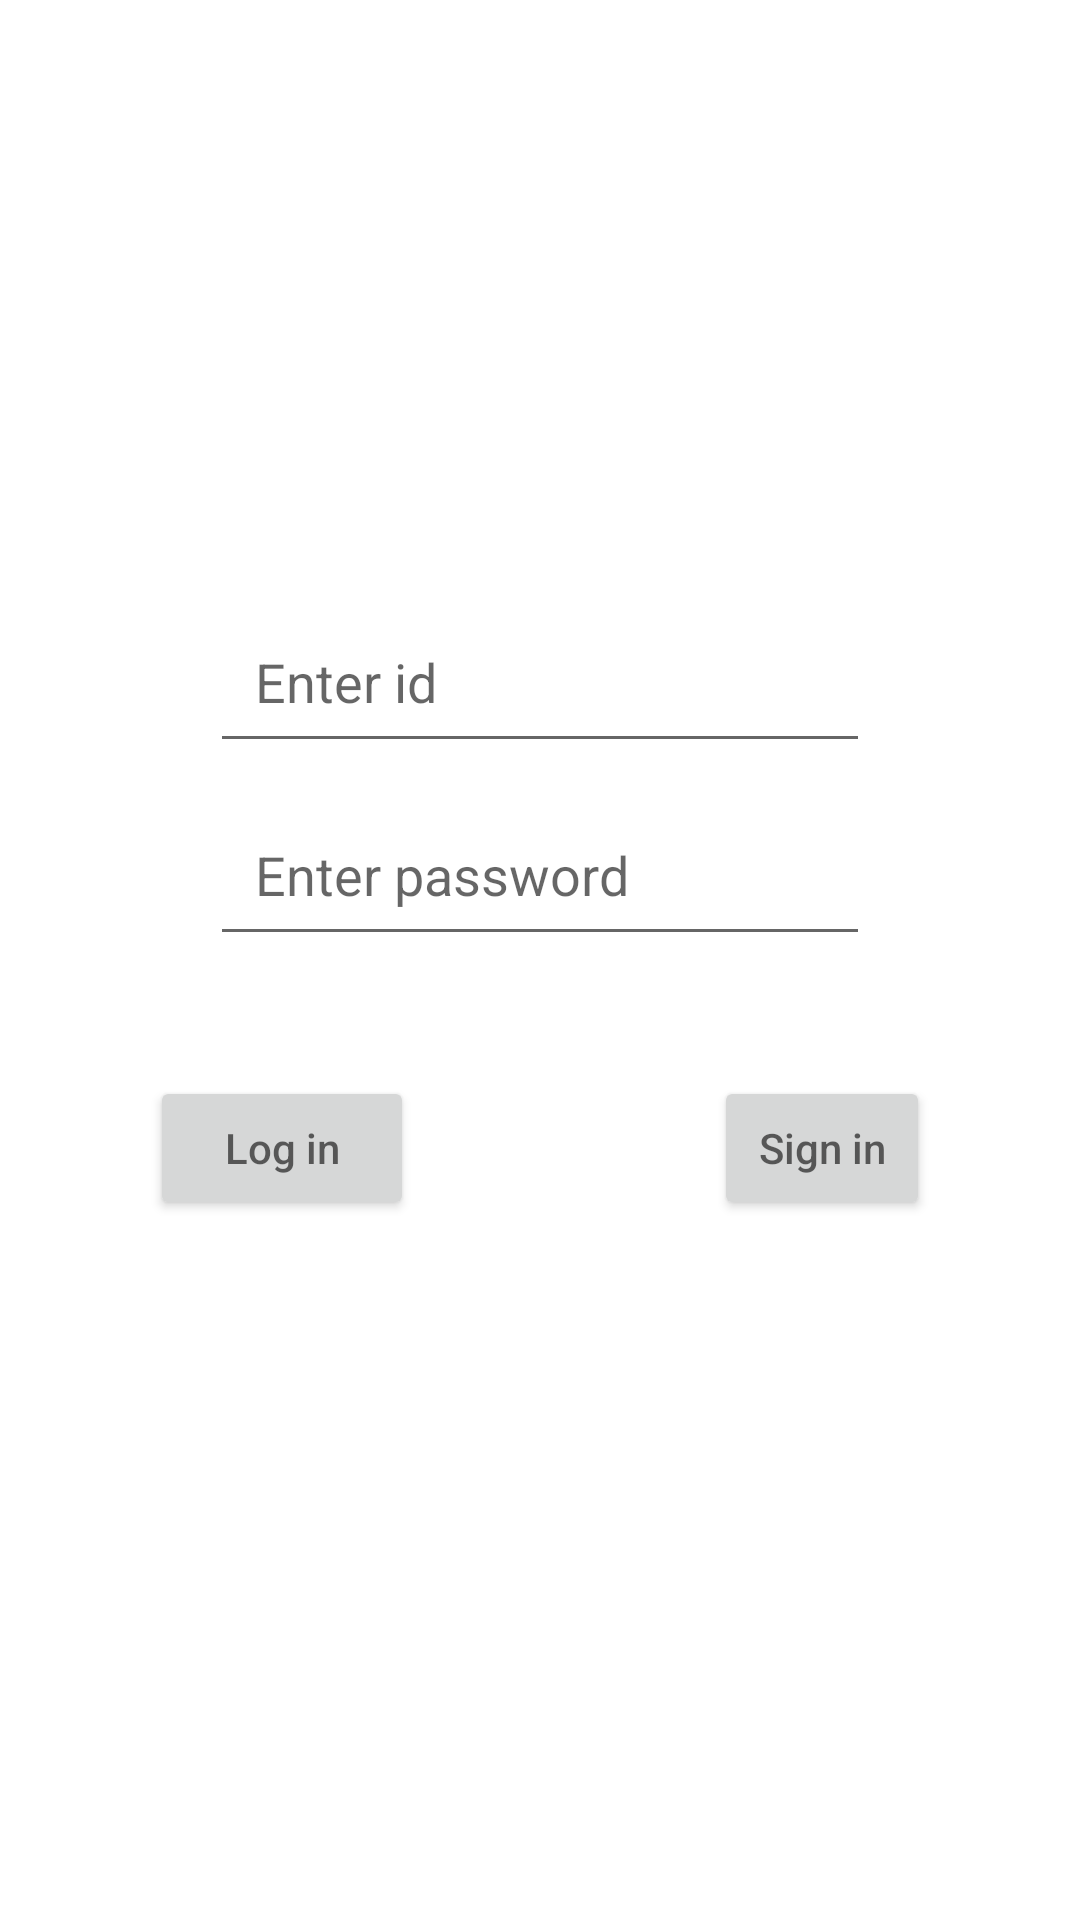

Here is an Android app screen rendered from its layout file. Give the layout XML and the strings, colors and styles it references.
<!-- AndroidManifest.xml: application theme Theme.Green_money -->
<!-- res/layout/login.xml -->
<?xml version="1.0" encoding="utf-8"?>
<LinearLayout
    xmlns:android="http://schemas.android.com/apk/res/android"
    android:layout_width="match_parent"
    android:layout_height="match_parent"
    android:orientation="vertical">

    <LinearLayout
        android:layout_width="match_parent"
        android:layout_height="match_parent"
        android:orientation="vertical"
        android:layout_gravity="center">

        <EditText
            android:layout_width="match_parent"
            android:layout_height="wrap_content"
            android:hint="Enter id"
            android:padding="15dp"
            android:layout_marginHorizontal="70dp"
            android:layout_marginTop="200dp"
            android:id="@+id/emailEdit"/>
        <EditText
            android:layout_width="match_parent"
            android:layout_height="wrap_content"
            android:hint="Enter password"
            android:padding="15dp"
            android:layout_marginHorizontal="70dp"
            android:layout_marginVertical="10dp"
            android:id="@+id/passwordEdit"
            android:inputType="textPassword"/>

        <LinearLayout
            android:layout_marginTop="30dp"
            android:layout_width="wrap_content"
            android:layout_height="wrap_content"
            android:orientation="horizontal"
            android:layout_gravity="center">
            <Button
                android:layout_width="wrap_content"
                android:layout_height="wrap_content"
                android:hint="Log in"
                android:padding="12dp"
                android:layout_gravity="left"
                android:layout_marginHorizontal="50dp"
                android:layout_marginTop="50dp"
                android:id="@+id/login"/>
            <Button
                android:layout_width="wrap_content"
                android:layout_height="wrap_content"
                android:hint="Sign in"
                android:layout_gravity="right"
                android:padding="12dp"
                android:layout_marginHorizontal="50dp"
                android:layout_marginTop="50dp"
                android:id="@+id/signin"/>
        </LinearLayout>
    </LinearLayout>

</LinearLayout>
<!-- resources referenced by this layout -->
<resources>
  <style name="Theme.Green_money" parent="Theme.MaterialComponents.DayNight.DarkActionBar">
          
          <item name="colorPrimary">@color/purple_500</item>
          <item name="colorPrimaryVariant">@color/purple_700</item>
          <item name="colorOnPrimary">@color/white</item>
          
          <item name="colorSecondary">@color/teal_200</item>
          <item name="colorSecondaryVariant">@color/teal_700</item>
          <item name="colorOnSecondary">@color/black</item>
          
          <item name="android:statusBarColor" tools:targetApi="l">?attr/colorPrimaryVariant</item>
          
      </style>
  <!-- not gathered from this repository: default colours our renderer supplied (Android Studio template values) -->
  <color name="purple_500">#FF6200EE</color>
  <color name="purple_700">#FF3700B3</color>
  <color name="teal_200">#FF03DAC5</color>
  <color name="teal_700">#FF018786</color>
  <color name="black">#FF000000</color>
  <color name="white">#FFFFFFFF</color>
</resources>
